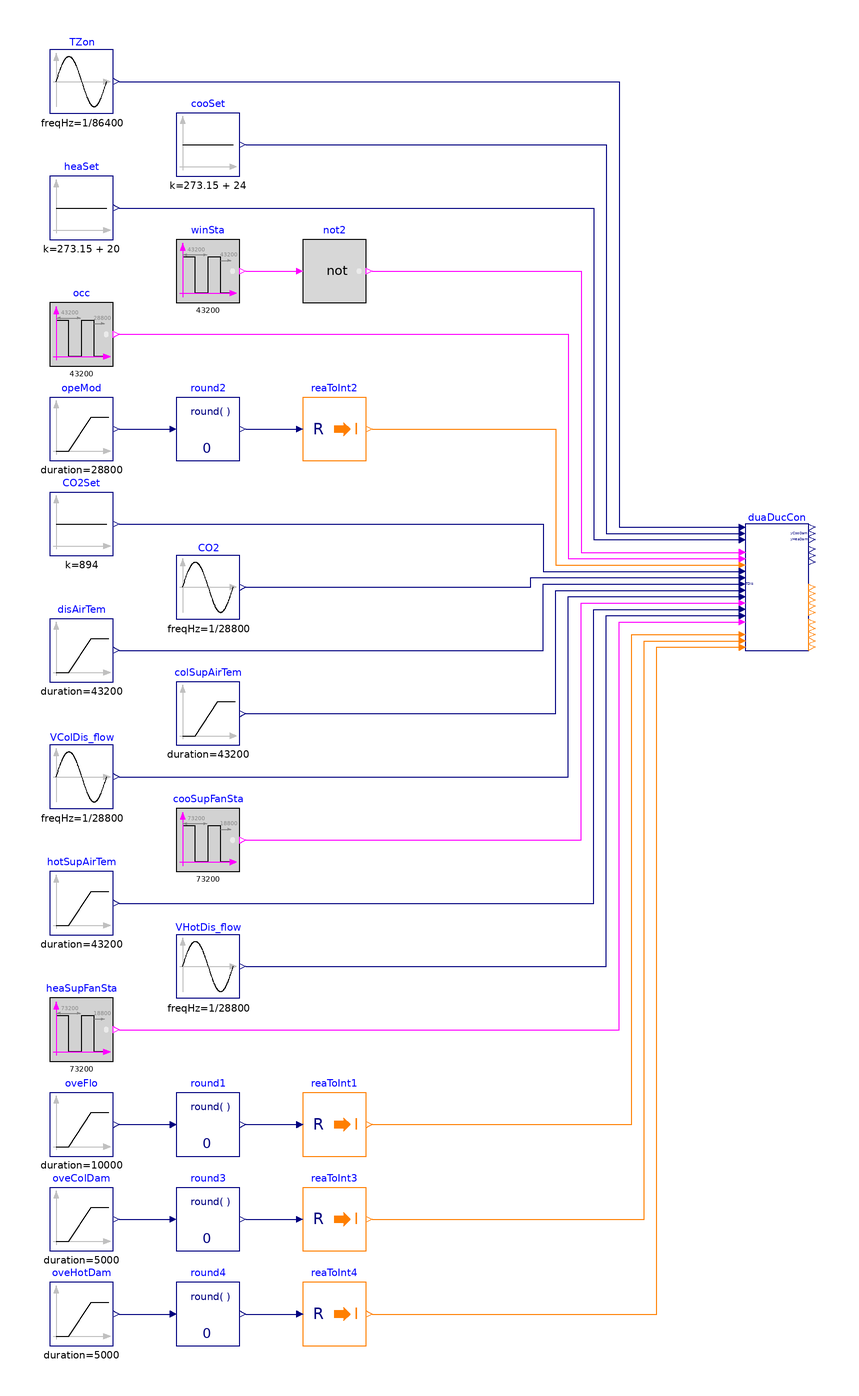

The Modelica model whose source follows is shown above as a component diagram (icons at their Placement, wires along their Line points).

model Controller
  "Validation of model that controls dual-duct unit with minimum cold duct control"

  BuildingsLite.Controls.OBC.ASHRAE.G36.TerminalUnits.DualDuctColdDuctMin.Controller duaDucCon(
    final venStd=BuildingsLite.Controls.OBC.ASHRAE.G36.Types.VentilationStandard.ASHRAE62_1,
    final VAreBreZon_flow=0.006,
    final VPopBreZon_flow=0.005,
    final VMin_flow=0.5,
    final VCooMax_flow=1.5,
    final VHeaMax_flow=1.2,
    final staPreMul=1,
    final floHys=0.01,
    final looHys=0.01,
    final damPosHys=0.01,
    final VOccMin_flow=0,
    final VAreMin_flow=0)
    "Dual duct unit controller"
    annotation (Placement(transformation(extent={{100,40},{120,80}})));
  BuildingsLite.Controls.OBC.CDL.Reals.Sources.Sin TZon(
    final freqHz=1/86400,
    final amplitude=4,
    final offset=299.15)
    "Zone temperature"
    annotation (Placement(transformation(extent={{-120,210},{-100,230}})));
  BuildingsLite.Controls.OBC.CDL.Reals.Sources.Ramp disAirTem(
    final height=2,
    final duration=43200,
    final offset=273.15 + 15,
    final startTime=28800)
    "Discharge airflow temperture"
    annotation (Placement(transformation(extent={{-120,30},{-100,50}})));
  BuildingsLite.Controls.OBC.CDL.Logical.Sources.Pulse winSta(
    final width=0.05,
    final period=43200,
    final shift=43200)
    "Window opening status"
    annotation (Placement(transformation(extent={{-80,150},{-60,170}})));
  BuildingsLite.Controls.OBC.CDL.Reals.Sources.Constant cooSet(
    final k=273.15 + 24)
    "Zone cooling setpoint temperature"
    annotation (Placement(transformation(extent={{-80,190},{-60,210}})));
  BuildingsLite.Controls.OBC.CDL.Reals.Sources.Constant heaSet(
    final k=273.15 + 20)
    "Zone heating setpoint temperature"
    annotation (Placement(transformation(extent={{-120,170},{-100,190}})));
  BuildingsLite.Controls.OBC.CDL.Logical.Sources.Pulse occ(
    final width=0.75,
    final period=43200,
    final shift=28800) "Occupancy status"
    annotation (Placement(transformation(extent={{-120,130},{-100,150}})));
  BuildingsLite.Controls.OBC.CDL.Reals.Sources.Ramp opeMod(
    final offset=1,
    final height=2,
    final duration=28800,
    final startTime=28800)
    "Operation mode"
    annotation (Placement(transformation(extent={{-120,100},{-100,120}})));
  BuildingsLite.Controls.OBC.CDL.Conversions.RealToInteger reaToInt2
    "Convert real to integer"
    annotation (Placement(transformation(extent={{-40,100},{-20,120}})));
  BuildingsLite.Controls.OBC.CDL.Reals.Round round2(
    final n=0)
    "Round real number to given digits"
    annotation (Placement(transformation(extent={{-80,100},{-60,120}})));
  BuildingsLite.Controls.OBC.CDL.Reals.Sources.Sin CO2(
    final amplitude=400,
    final freqHz=1/28800,
    final offset=600) "CO2 concentration"
    annotation (Placement(transformation(extent={{-80,50},{-60,70}})));
  BuildingsLite.Controls.OBC.CDL.Reals.Sources.Ramp colSupAirTem(
    final height=2,
    final duration=43200,
    final offset=273.15 + 14)
    "Cold-duct supply air temperature from air handling unit"
    annotation (Placement(transformation(extent={{-80,10},{-60,30}})));
  BuildingsLite.Controls.OBC.CDL.Reals.Sources.Sin VColDis_flow(
    final offset=1.2,
    final amplitude=0.6,
    final freqHz=1/28800) "Cold duct airflow rate"
    annotation (Placement(transformation(extent={{-120,-10},{-100,10}})));
  BuildingsLite.Controls.OBC.CDL.Reals.Sources.Ramp oveFlo(
    final height=2,
    final duration=10000,
    final startTime=35000)
    "Override flow setpoint"
    annotation (Placement(transformation(extent={{-120,-120},{-100,-100}})));
  BuildingsLite.Controls.OBC.CDL.Conversions.RealToInteger reaToInt1
    "Convert real to integer"
    annotation (Placement(transformation(extent={{-40,-120},{-20,-100}})));
  BuildingsLite.Controls.OBC.CDL.Reals.Round round1(
    final n=0)
    "Round real number to given digits"
    annotation (Placement(transformation(extent={{-80,-120},{-60,-100}})));
  BuildingsLite.Controls.OBC.CDL.Reals.Sources.Ramp oveColDam(
    final height=2,
    final duration=5000,
    startTime=60000) "Override cold-duct damper position"
    annotation (Placement(transformation(extent={{-120,-150},{-100,-130}})));
  BuildingsLite.Controls.OBC.CDL.Conversions.RealToInteger reaToInt3
    "Convert real to integer"
    annotation (Placement(transformation(extent={{-40,-150},{-20,-130}})));
  BuildingsLite.Controls.OBC.CDL.Reals.Round round3(
    final n=0)
    "Round real number to given digits"
    annotation (Placement(transformation(extent={{-80,-150},{-60,-130}})));
  BuildingsLite.Controls.OBC.CDL.Logical.Sources.Pulse cooSupFanSta(
    final width=0.9,
    final period=73200,
    final shift=18800) "Cooling supply fan status"
    annotation (Placement(transformation(extent={{-80,-30},{-60,-10}})));

  BuildingsLite.Controls.OBC.CDL.Reals.Sources.Ramp oveHotDam(
    final height=2,
    final duration=5000,
    final startTime=60000) "Override hot-duct damper position"
    annotation (Placement(transformation(extent={{-120,-180},{-100,-160}})));
  BuildingsLite.Controls.OBC.CDL.Conversions.RealToInteger reaToInt4
    "Convert real to integer"
    annotation (Placement(transformation(extent={{-40,-180},{-20,-160}})));
  BuildingsLite.Controls.OBC.CDL.Reals.Round round4(
    final n=0)
    "Round real number to given digits"
    annotation (Placement(transformation(extent={{-80,-180},{-60,-160}})));
  BuildingsLite.Controls.OBC.CDL.Logical.Sources.Pulse heaSupFanSta(
    final width=0.9,
    final period=73200,
    final shift=18800) "Heating supply fan status"
    annotation (Placement(transformation(extent={{-120,-90},{-100,-70}})));
  BuildingsLite.Controls.OBC.CDL.Reals.Sources.Sin VHotDis_flow(
    final offset=1.2,
    final amplitude=0.6,
    final freqHz=1/28800) "Hot duct airflow rate"
    annotation (Placement(transformation(extent={{-80,-70},{-60,-50}})));
  BuildingsLite.Controls.OBC.CDL.Reals.Sources.Ramp hotSupAirTem(
    final height=2,
    final duration=43200,
    final offset=273.15 + 24)
    "Hot-duct supply air temperature from air handling unit"
    annotation (Placement(transformation(extent={{-120,-50},{-100,-30}})));
  BuildingsLite.Controls.OBC.CDL.Reals.Sources.Constant CO2Set(
    final k=894)
    "CO2 concentration setpoint"
    annotation (Placement(transformation(extent={{-120,70},{-100,90}})));
  BuildingsLite.Controls.OBC.CDL.Logical.Not not2 "Logical not"
    annotation (Placement(transformation(extent={{-40,150},{-20,170}})));
equation
  connect(TZon.y,duaDucCon. TZon) annotation (Line(points={{-98,220},{60,220},{60,
          79},{98,79}}, color={0,0,127}));
  connect(cooSet.y, duaDucCon.TCooSet) annotation (Line(points={{-58,200},{56,
          200},{56,77},{98,77}}, color={0,0,127}));
  connect(heaSet.y, duaDucCon.THeaSet) annotation (Line(points={{-98,180},{52,
          180},{52,75},{98,75}}, color={0,0,127}));
  connect(occ.y, duaDucCon.u1Occ) annotation (Line(points={{-98,140},{44,140},{44,
          69},{98,69}},    color={255,0,255}));
  connect(opeMod.y,round2. u)
    annotation (Line(points={{-98,110},{-82,110}}, color={0,0,127}));
  connect(round2.y,reaToInt2. u)
    annotation (Line(points={{-58,110},{-42,110}},
      color={0,0,127}));
  connect(reaToInt2.y,duaDucCon. uOpeMod) annotation (Line(points={{-18,110},{40,
          110},{40,67},{98,67}},color={255,127,0}));
  connect(CO2.y,duaDucCon. ppmCO2) annotation (Line(points={{-58,60},{32,60},{32,
          63},{98,63}}, color={0,0,127}));
  connect(oveFlo.y,round1. u)
    annotation (Line(points={{-98,-110},{-82,-110}}, color={0,0,127}));
  connect(round1.y,reaToInt1. u)
    annotation (Line(points={{-58,-110},{-42,-110}}, color={0,0,127}));
  connect(oveColDam.y, round3.u)
    annotation (Line(points={{-98,-140},{-82,-140}}, color={0,0,127}));
  connect(round3.y,reaToInt3. u)
    annotation (Line(points={{-58,-140},{-42,-140}}, color={0,0,127}));
  connect(reaToInt1.y,duaDucCon. oveFloSet) annotation (Line(points={{-18,-110},
          {64,-110},{64,45},{98,45}}, color={255,127,0}));
  connect(reaToInt3.y, duaDucCon.oveCooDamPos) annotation (Line(points={{-18,-140},
          {68,-140},{68,43},{98,43}}, color={255,127,0}));
  connect(oveHotDam.y, round4.u)
    annotation (Line(points={{-98,-170},{-82,-170}}, color={0,0,127}));
  connect(round4.y,reaToInt4. u)
    annotation (Line(points={{-58,-170},{-42,-170}}, color={0,0,127}));
  connect(reaToInt4.y, duaDucCon.oveHeaDamPos) annotation (Line(points={{-18,-170},
          {72,-170},{72,41},{98,41}}, color={255,127,0}));
  connect(disAirTem.y, duaDucCon.TDis) annotation (Line(points={{-98,40},{36,40},
          {36,61},{98,61}}, color={0,0,127}));
  connect(colSupAirTem.y, duaDucCon.TColSup) annotation (Line(points={{-58,20},{
          40,20},{40,59},{98,59}}, color={0,0,127}));
  connect(VColDis_flow.y, duaDucCon.VColDucDis_flow) annotation (Line(points={{-98,0},
          {44,0},{44,57},{98,57}},    color={0,0,127}));
  connect(cooSupFanSta.y, duaDucCon.u1CooAHU) annotation (Line(points={{-58,-20},
          {48,-20},{48,55},{98,55}}, color={255,0,255}));
  connect(hotSupAirTem.y, duaDucCon.THotSup) annotation (Line(points={{-98,-40},
          {52,-40},{52,53},{98,53}}, color={0,0,127}));
  connect(VHotDis_flow.y, duaDucCon.VHotDucDis_flow) annotation (Line(points={{-58,-60},
          {56,-60},{56,51},{98,51}},      color={0,0,127}));
  connect(heaSupFanSta.y, duaDucCon.u1HeaAHU) annotation (Line(points={{-98,-80},
          {60,-80},{60,49},{98,49}}, color={255,0,255}));
  connect(CO2Set.y, duaDucCon.ppmCO2Set) annotation (Line(points={{-98,80},{36,80},
          {36,65},{98,65}}, color={0,0,127}));
  connect(winSta.y, not2.u)
    annotation (Line(points={{-58,160},{-42,160}}, color={255,0,255}));
  connect(not2.y, duaDucCon.u1Win) annotation (Line(points={{-18,160},{48,160},{
          48,71},{98,71}}, color={255,0,255}));
annotation (
  experiment(StopTime=86400, Tolerance=1e-6),
  __Dymola_Commands(file="modelica://Buildings/Resources/Scripts/Dymola/Controls/OBC/ASHRAE/G36/TerminalUnits/DualDuctColdDuctMin/Validation/Controller.mos"
        "Simulate and plot"),
    Documentation(info="<html>
<p>
This example validates
<a href=\"modelica://BuildingsLite.Controls.OBC.ASHRAE.G36.TerminalUnits.DualDuctColdDuctMin.Controller\">
BuildingsLite.Controls.OBC.ASHRAE.G36.TerminalUnits.DualDuctColdDuctMin.Controller</a>.
</p>
</html>", revisions="<html>
<ul>
<li>
February 10, 2022, by Jianjun Hu:<br/>
First implementation.
</li>
</ul>
</html>"),
  Diagram(coordinateSystem(preserveAspectRatio=false, extent={{-140,-240},{140,240}})),
    Icon(coordinateSystem(extent={{-100,-100},{100,100}}), graphics={
        Ellipse(lineColor = {75,138,73},
                fillColor={255,255,255},
                fillPattern = FillPattern.Solid,
                extent = {{-100,-100},{100,100}}),
        Polygon(lineColor = {0,0,255},
                fillColor = {75,138,73},
                pattern = LinePattern.None,
                fillPattern = FillPattern.Solid,
                points = {{-36,60},{64,0},{-36,-60},{-36,60}}),
                   Ellipse(
          lineColor={75,138,73},
          fillColor={255,255,255},
          fillPattern=FillPattern.Solid,
          extent={{-100,-100},{100,100}}), Polygon(
          lineColor={0,0,255},
          fillColor={75,138,73},
          pattern=LinePattern.None,
          fillPattern=FillPattern.Solid,
          points={{-36,58},{64,-2},{-36,-62},{-36,58}})}));
end Controller;